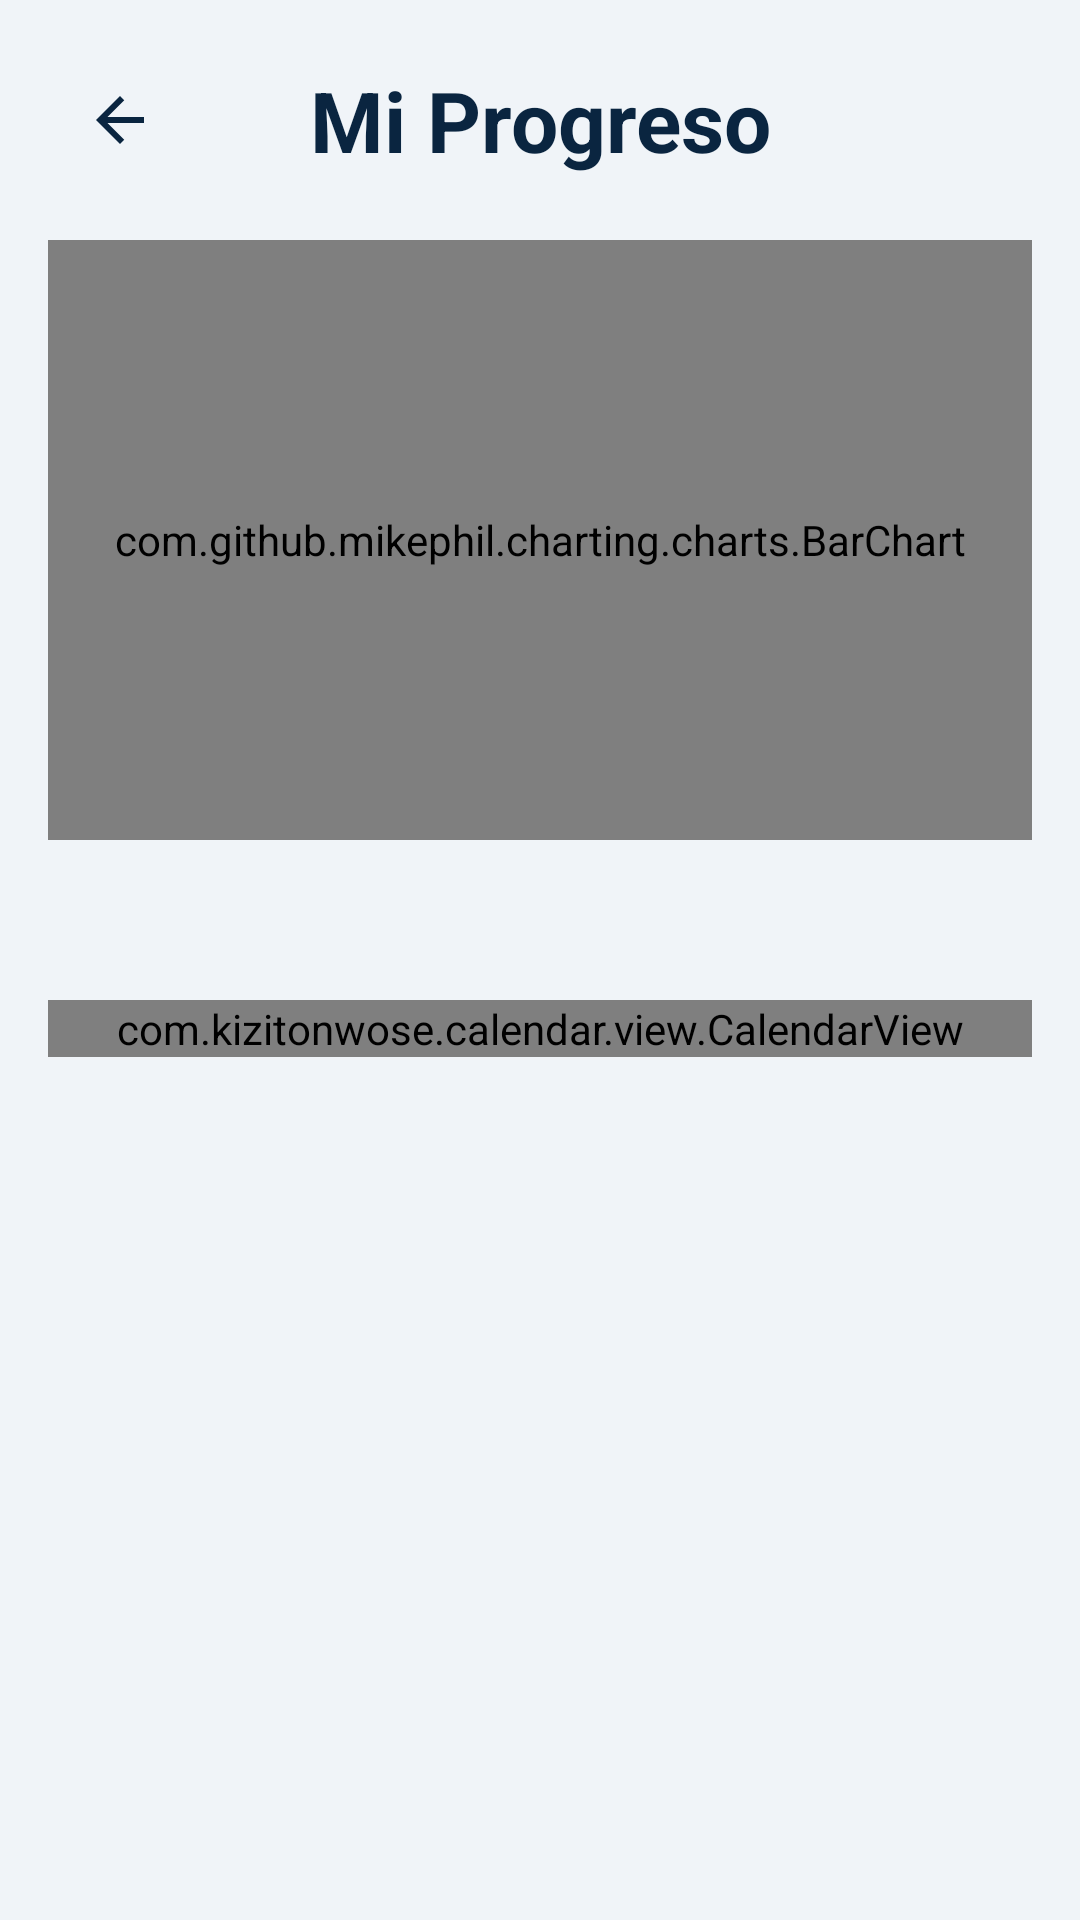

The Android layout XML behind this screen, and the referenced resources:
<!-- AndroidManifest.xml: application theme Theme.Walert -->
<!-- res/layout/activity_calendar.xml -->
<?xml version="1.0" encoding="utf-8"?>
<LinearLayout xmlns:android="http://schemas.android.com/apk/res/android"
    xmlns:app="http://schemas.android.com/apk/res-auto"
    xmlns:tools="http://schemas.android.com/tools"
    android:layout_width="match_parent"
    android:layout_height="match_parent"
    android:orientation="vertical"
    android:background="#F0F4F8"
    tools:context=".CalendarActivity">

    <androidx.constraintlayout.widget.ConstraintLayout
        android:layout_width="match_parent"
        android:layout_height="wrap_content"
        android:paddingBottom="16dp">

        <ImageButton
            android:id="@+id/btnBack"
            android:layout_width="48dp"
            android:layout_height="48dp"
            android:layout_marginStart="16dp"
            android:layout_marginTop="16dp"
            android:background="?attr/selectableItemBackgroundBorderless"
            android:contentDescription="Volver a la pantalla principal"
            android:src="@drawable/ic_arrow_back"
            app:layout_constraintStart_toStartOf="parent"
            app:layout_constraintTop_toTopOf="parent" />

        <TextView
            android:id="@+id/tvCalendarTitle"
            android:layout_width="wrap_content"
            android:layout_height="wrap_content"
            android:text="Mi Progreso"
            android:textColor="#0A2540"
            android:textSize="28sp"
            android:textStyle="bold"
            app:layout_constraintBottom_toBottomOf="@+id/btnBack"
            app:layout_constraintEnd_toEndOf="parent"
            app:layout_constraintStart_toStartOf="parent"
            app:layout_constraintTop_toTopOf="@+id/btnBack" />

    </androidx.constraintlayout.widget.ConstraintLayout>

    <ScrollView
        android:layout_width="match_parent"
        android:layout_height="match_parent">

        <LinearLayout
            android:layout_width="match_parent"
            android:layout_height="wrap_content"
            android:orientation="vertical"
            android:paddingBottom="16dp">

            <com.github.mikephil.charting.charts.BarChart
                android:id="@+id/barChart"
                android:layout_width="match_parent"
                android:layout_height="200dp"
                android:layout_marginStart="16dp"
                android:layout_marginEnd="16dp" />

            <TextView
                android:id="@+id/tvMonthTitle"
                android:layout_width="wrap_content"
                android:layout_height="wrap_content"
                android:layout_gravity="center_horizontal"
                android:layout_marginTop="16dp"
                android:layout_marginBottom="8dp"
                android:textColor="#0A2540"
                android:textSize="22sp"
                android:textStyle="bold"
                tools:text="Octubre 2025" />

            <com.kizitonwose.calendar.view.CalendarView
                android:id="@+id/calendarView"
                android:layout_width="match_parent"
                android:layout_height="wrap_content"
                android:layout_marginStart="16dp"
                android:layout_marginEnd="16dp"
                app:cv_dayViewResource="@layout/calendar_day_layout"
                app:cv_orientation="horizontal"
                app:cv_scrollPaged="true" />

            <androidx.cardview.widget.CardView
                android:id="@+id/editDayCard"
                android:layout_width="match_parent"
                android:layout_height="wrap_content"
                android:layout_margin="16dp"
                app:cardCornerRadius="12dp"
                app:cardElevation="4dp"
                android:visibility="gone"
                tools:visibility="visible">

                <LinearLayout
                    android:layout_width="match_parent"
                    android:layout_height="wrap_content"
                    android:orientation="vertical"
                    android:padding="16dp">

                    <TextView
                        android:id="@+id/tvSelectedDay"
                        android:layout_width="wrap_content"
                        android:layout_height="wrap_content"
                        android:textSize="18sp"
                        android:textStyle="bold"
                        tools:text="22 de Octubre de 2025" />

                    <TextView
                        android:layout_width="wrap_content"
                        android:layout_height="wrap_content"
                        android:layout_marginTop="16dp"
                        android:text="Agua registrada:"
                        android:textSize="16sp" />

                    <LinearLayout
                        android:layout_width="match_parent"
                        android:layout_height="wrap_content"
                        android:layout_marginTop="8dp"
                        android:gravity="center_vertical">

                        <ImageButton
                            android:id="@+id/btnRemoveWater"
                            android:layout_width="48dp"
                            android:layout_height="48dp"
                            android:src="@drawable/ic_remove" />

                        <TextView
                            android:id="@+id/tvWaterCount"
                            android:layout_width="0dp"
                            android:layout_height="wrap_content"
                            android:layout_weight="1"
                            android:gravity="center"
                            android:textSize="24sp"
                            android:textStyle="bold"
                            tools:text="5" />

                        <ImageButton
                            android:id="@+id/btnAddWater"
                            android:layout_width="48dp"
                            android:layout_height="48dp"
                            android:src="@drawable/ic_add" />

                    </LinearLayout>

                    <View
                        android:layout_width="match_parent"
                        android:layout_height="1dp"
                        android:layout_marginTop="16dp"
                        android:layout_marginBottom="16dp"
                        android:background="?android:attr/listDivider" />

                    <com.google.android.material.textfield.TextInputLayout
                        style="@style/Widget.MaterialComponents.TextInputLayout.OutlinedBox"
                        android:layout_width="match_parent"
                        android:layout_height="wrap_content"
                        android:layout_marginTop="8dp"
                        android:hint="Notas del día">

                        <com.google.android.material.textfield.TextInputEditText
                            android:id="@+id/etNote"
                            android:layout_width="match_parent"
                            android:layout_height="wrap_content"
                            android:gravity="top"
                            android:inputType="textMultiLine"
                            android:lines="3"
                            android:textSize="16sp" />
                    </com.google.android.material.textfield.TextInputLayout>

                    <Button
                        android:id="@+id/btnSaveNote"
                        android:layout_width="wrap_content"
                        android:layout_height="wrap_content"
                        android:layout_gravity="end"
                        android:layout_marginTop="8dp"
                        android:text="Guardar Nota" />

                </LinearLayout>

            </androidx.cardview.widget.CardView>

        </LinearLayout>
    </ScrollView>
</LinearLayout>
<!-- res/layout/calendar_day_layout.xml (included above) -->
<?xml version="1.0" encoding="utf-8"?>
<FrameLayout xmlns:android="http://schemas.android.com/apk/res/android"
    xmlns:tools="http://schemas.android.com/tools"
    android:layout_width="match_parent"
    android:layout_height="match_parent"
    android:minHeight="48dp">

    <TextView
        android:id="@+id/tvDay"
        android:layout_width="match_parent"
        android:layout_height="match_parent"
        android:gravity="center"
        android:textSize="16sp"
        tools:text="22" />

    <View
        android:id="@+id/vNoteIndicator"
        android:layout_width="6dp"
        android:layout_height="6dp"
        android:layout_gravity="bottom|center_horizontal"
        android:layout_marginBottom="4dp"
        android:background="@drawable/note_indicator_dot"
        android:visibility="gone"
        tools:visibility="visible" />

</FrameLayout>
<!-- resources referenced by this layout -->
<resources>
  <!-- drawable ic_arrow_back (drawable) -->
  <vector xmlns:android="http://schemas.android.com/apk/res/android"
      android:width="24dp"
      android:height="24dp"
      android:viewportWidth="24"
      android:viewportHeight="24">
      <path
          android:fillColor="#0A2540"
          android:pathData="M20,11H7.83l5.59-5.59L12,4l-8,8 8,8 1.41-1.41L7.83,13H20v-2z"/>
  </vector>
  <!-- drawable note_indicator_dot (drawable) -->
  <?xml version="1.0" encoding="utf-8"?>
  <shape xmlns:android="http://schemas.android.com/apk/res/android"
      android:shape="oval">
      <solid android:color="#757575" /> 
      <size android:width="6dp" android:height="6dp" />
  </shape>
  <style name="Theme.Walert" parent="Base.Theme.Walert" />
  <style name="Base.Theme.Walert" parent="Theme.Material3.DayNight.NoActionBar">
          
          <item name="colorPrimary">@color/md_theme_primary</item>
          <item name="colorPrimaryDark">@color/md_theme_primary_dark</item>
      </style>
  <color name="md_theme_primary">#42A5F5</color>
  <color name="md_theme_primary_dark">#1E88E5</color>
</resources>
